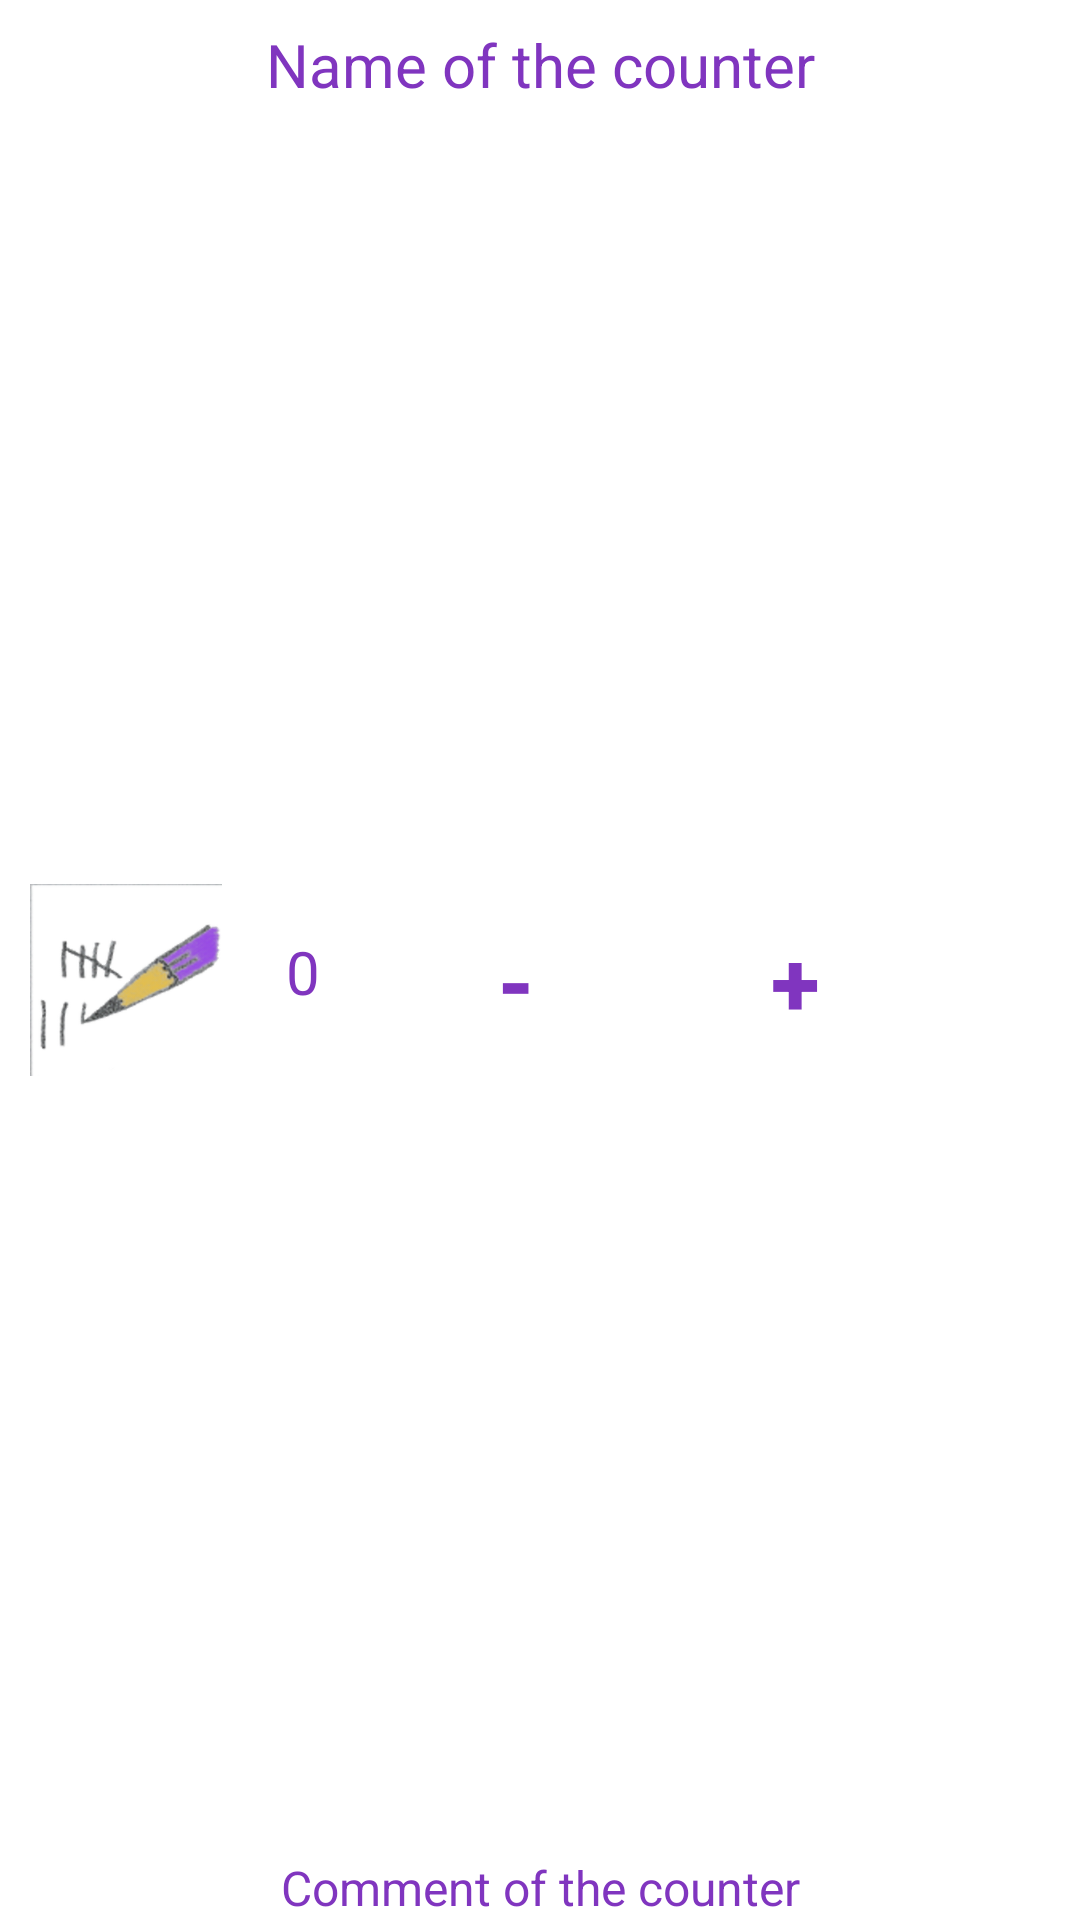

Write the Android layout XML for this screen, with the resource values it uses.
<!-- AndroidManifest.xml: application theme AppTheme -->
<!-- res/layout/list_counter_item.xml -->
<?xml version="1.0" encoding="utf-8"?>
<androidx.constraintlayout.widget.ConstraintLayout
    xmlns:app="http://schemas.android.com/apk/res-auto"
    xmlns:android="http://schemas.android.com/apk/res/android"
    android:layout_width="match_parent"
    android:layout_height="wrap_content">

    <androidx.constraintlayout.widget.ConstraintLayout
        android:layout_height="match_parent"
        android:layout_width="match_parent"
        android:id="@+id/counter"
        android:layout_marginTop="8dp"
        android:orientation="horizontal"
        app:layout_constraintTop_toTopOf="parent"
        app:layout_constraintStart_toStartOf="parent"
        app:layout_constraintEnd_toEndOf="parent">
        <TextView
            android:id="@+id/counter_name"
            android:layout_width="match_parent"
            android:layout_height="wrap_content"
            android:contentDescription="@string/counter_name"
            android:gravity="center"
            android:textColor="@color/purple"
            android:textSize="20sp"
            android:text="@string/counter_name"
            app:layout_constraintTop_toTopOf="parent"
            app:layout_constraintStart_toStartOf="parent"
            app:layout_constraintEnd_toEndOf="parent" />
        <ImageView
            android:id="@+id/counter_image"
            android:scaleType="fitXY"
            android:layout_width="64dp"
            android:layout_height="64dp"
            app:srcCompat="@drawable/icon_counter"
            android:contentDescription="@string/counter_image"
            android:layout_marginStart="10dp"
            app:layout_constraintTop_toBottomOf="@id/counter_name"
            app:layout_constraintBottom_toTopOf="@id/comment_of_the_counter"
            app:layout_constraintStart_toStartOf="parent"/>

        <TextView
            android:id="@+id/count"
            android:layout_width="wrap_content"
            android:layout_height="match_parent"
            android:contentDescription="@string/count_of_counter"
            android:gravity="center"
            android:text="@string/NumberDefaultValue"
            android:textColor="@color/purple"
            android:textSize="20sp"
            app:layout_constraintBaseline_toBaselineOf="@id/button_minus"
            app:layout_constraintStart_toEndOf="@id/counter_image"
            app:layout_constraintEnd_toStartOf="@id/button_minus" />

        <Button
            android:id="@+id/button_minus"
            android:layout_width="wrap_content"
            android:layout_height="wrap_content"
            android:gravity="center"
            style="@style/ButtonStyleTrans"
            android:elevation="@dimen/btn_elevation"
            android:text="@string/button_minus"
            android:textSize="30sp"
            android:layout_marginEnd="@dimen/min_btn_margin"
            app:layout_constraintTop_toBottomOf="@id/counter_name"
            app:layout_constraintBottom_toTopOf="@id/comment_of_the_counter"
            app:layout_constraintEnd_toStartOf="@id/button_plus"/>
        <Button
            android:id="@+id/button_plus"
            android:layout_width="wrap_content"
            android:layout_height="wrap_content"
            android:gravity="center"
            style="@style/ButtonStyleTrans"
            android:elevation="@dimen/btn_elevation"
            android:text="@string/button_plus"
            android:textSize="30sp"
            android:layout_marginEnd="@dimen/min_btn_margin"
            app:layout_constraintTop_toBottomOf="@id/counter_name"
            app:layout_constraintBottom_toTopOf="@id/comment_of_the_counter"
            app:layout_constraintEnd_toStartOf="@id/linked" />

        <ImageView
            android:id="@+id/linked"
            android:layout_width="@dimen/link_btn_size"
            android:layout_height="@dimen/link_btn_size"
            android:background="#00000000"
            android:contentDescription="@string/linked_image"
            android:scaleType="fitXY"
            android:layout_marginEnd="@dimen/min_margin_hor"
            app:layout_constraintBottom_toTopOf="@id/comment_of_the_counter"
            app:layout_constraintEnd_toEndOf="parent"
            app:layout_constraintTop_toBottomOf="@id/counter_name"
            app:srcCompat="@drawable/ic_baseline_link_24" />

        <TextView
            android:id="@+id/comment_of_the_counter"
            android:layout_width="match_parent"
            android:layout_height="wrap_content"
            android:contentDescription="@string/counter_comment"
            android:gravity="center"
            android:textColor="@color/purple"
            android:textSize="16sp"
            android:text="@string/counter_comment"
            app:layout_constraintStart_toStartOf="parent"
            app:layout_constraintBottom_toBottomOf="parent"/>

    </androidx.constraintlayout.widget.ConstraintLayout>

    <View
        android:layout_width="fill_parent"
        android:layout_height="2dp"
        android:layout_marginTop="2dp"
        android:background="@color/jaune"
        app:layout_constraintEnd_toEndOf="parent"
        app:layout_constraintStart_toStartOf="parent"
        app:layout_constraintTop_toBottomOf="@id/counter" />

</androidx.constraintlayout.widget.ConstraintLayout>
<!-- resources referenced by this layout -->
<resources>
  <color name="jaune">#F5F224</color>
  <color name="purple">#8035bf</color>
  <dimen name="btn_elevation">1dp</dimen>
  <dimen name="link_btn_size">36dp</dimen>
  <dimen name="min_btn_margin">5dp</dimen>
  <dimen name="min_margin_hor">10dp</dimen>
  <!-- drawable icon_counter: png bitmap (drawable, 10059 bytes) -->
  <string name="NumberDefaultValue">0</string>
  <string name="button_minus" translatable="false">-</string>
  <string name="button_plus" translatable="false">+</string>
  <string name="count_of_counter">Count of the counter</string>
  <string name="counter_comment">Comment of the counter</string>
  <string name="counter_image" translatable="false">Picture of a counter</string>
  <string name="counter_name">Name of the counter</string>
  <string name="linked_image" translatable="false">Linked image</string>
  <style name="ButtonStyleTrans" parent="Widget.MaterialComponents.Button.OutlinedButton">
          <item name="android:colorButtonNormal">@color/trans</item>
          <item name="strokeColor">@color/purple</item>
          <item name="android:shape">@drawable/round_outlined</item>
          <item name="android:textStyle">bold</item>
          <item name="android:textColor">@color/purple</item>
      </style>
  <style name="AppTheme" parent="Theme.MaterialComponents.Light.DarkActionBar">
          <item name="colorPrimary">@color/colorPrimary</item>
          <item name="colorPrimaryDark">@color/colorPrimaryDark</item>
          <item name="colorAccent">@color/colorAccent</item>
          <item name="windowActionBar">false</item>
          <item name="windowNoTitle">true</item>
          <item name="android:windowActionBarOverlay">false</item>
          <item name="background">@drawable/background_test</item>
      </style>
  <color name="trans">#00000000</color>
  <!-- drawable round_outlined (drawable) -->
  <?xml version="1.0" encoding="utf-8"?>
  <shape xmlns:android="http://schemas.android.com/apk/res/android"
      android:shape="rectangle">
      <stroke android:color="@color/purple" android:width="4dp"/>
      <corners android:radius="8sp"/>
  </shape>
  <color name="colorPrimary">#8035bf</color>
  <color name="colorPrimaryDark">#3c0a6c</color>
  <color name="colorAccent">#FF4081</color>
  <!-- drawable background_test: jpg bitmap (drawable-hdpi, 275110 bytes) -->
</resources>
